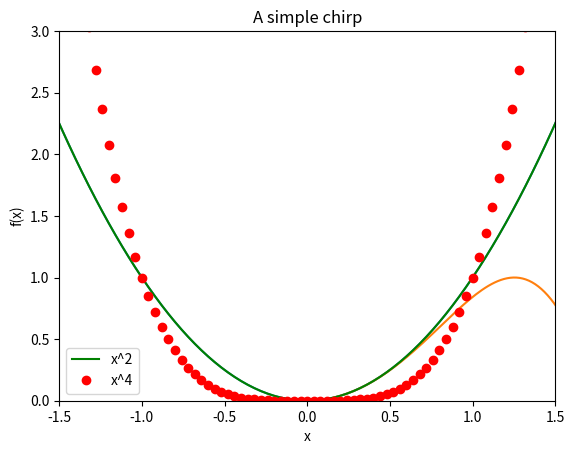

Generate this figure with matplotlib: (Note: this script raises an exception after producing the figure.)
# -*- coding: utf-8 -*-
"""
Created on Fri Oct 13 13:01:54 2023

[redacted]
"""

import os
import numpy as np
import matplotlib.pyplot as plt

# %matplotlib inline

x = np.linspace(-2,2,101)
y = x**2
print(x)

plt.plot(x,y)
plt.title("Graph of x^2 vs x")
plt.xlim(-1.5,1.5)
plt.ylim(0,3)
plt.show()



x = np.linspace(0,3*np.pi, 500)

plt.plot(x, np.sin(x**2))
plt.title('A simple chirp')
plt.xlabel("x")
plt.ylabel("f(x)")
plt.show()

x = np.linspace(-2,2,101)
plt.xlabel("x")
plt.ylabel("f(x)")
y = x**2
plt.plot(x,y, 'g', label = "x^2",)
y2 = x**4
plt.plot(x,y2, 'ro', label = "x^4")
plt.legend()
#plt.savefig("fig1.png")
plt.show()


def fctCos():
    n = int(input("enter the number of points you want : "))
    x = np.linspace(-1,1,n)
    y =np.cos(2*np.pi*x)
    plt.plot(x,y, 'o')
    plt.title("2 pi x")
    plt.xlabel("x")
    plt.ylabel("f(x)")
    plt.savefig("cos2pix.png")
    plt.show()
    
#fctCos()

def fctCosSin():
    n = int(input("enter the number of points you want : "))
    x = np.linspace(-1,1,n)
    y = np.cos(2*np.pi*x)
    y2 = np.sin(2*np.pi*x)
    plt.plot(x,y, 'bo', label = "cos(2*pi*x)")
    plt.plot(x,y2,'yo', label = "sin(2*pi*x)")
    plt.title("cos() and sin() 2 pi x")
    plt.xlabel("x")
    plt.ylabel("f(x)")
    plt.legend()
    plt.savefig("CosSin2pix.png")
    plt.show()
#fctCosSin()


def fctGraph():
    test = False
    while test == False:
        n = input("enter the number of points you want : ")
        try:
            int(n)
        except:
            print("Enter a valid integer!\n")
        else:
            test = True   
            n = int(n)
    x = np.linspace(0,4,n)
    y =np.sin(np.pi*x)*np.sin(20*np.pi*x)*np.exp(-x)
    plt.plot(x,y, 'bo')
    plt.plot(x,y,'r')
    plt.xlabel("x")
    plt.ylabel("f(x)")
    plt.show()
#fctGraph()

def fctGas():
    test = False
    while test == False:
        n = input("enter the number of points you want : ")
        try:
            int(n)
        except:
            print("Enter a valid integer!\n")
        else:
            test = True   
            n = int(n)
    test = False
    while test == False:
        T = input("enter the temperature : ")
        try:
            float(T)
        except:
            print("Enter a valid float!\n")
        else:
            test = True   
            T = float(T)
    Vm = np.linspace(2,10,n)
    y = 0.08206*T/Vm
    plt.plot(Vm,y, 'o')
    plt.title("Isotherm (ideal gas)")
    plt.xlabel('L/mol')
    plt.ylabel('pa')
    plt.savefig("isotherm.jpg")
    plt.show()
#fctGas()

def fctGasLoop():
    test = False
    while test == False:
        n = input("enter the number of points you want : ")
        try:
            int(n)
        except:
            print("Enter a valid integer!\n")
        else:
            test = True   
            n = int(n)
    test = False
    while test == False:
        nbr = input("enter the number of temperatures you want : ")
        try:
            int(nbr)
        except:
            print("Enter a valid integer!\n")
        else:
            test = True   
            nbr = int(nbr)
    
    T = []
    for i in range(nbr): 
        test = False
        while test == False:
            Temp = input(f"enter the temperature {i+1}: ")
            try:
                float(Temp)
            except:
                print("Enter a valid float!\n")
            else:
                test = True   
                T.append(float(Temp))
    
    for i in range(nbr):
        Vm = np.linspace(2,10,n)
        y = 0.08206*T[i]/Vm
        plt.plot(Vm,y, 'o')
        plt.title("Isotherm (ideal gas)")
        plt.xlabel('L/mol')
        plt.ylabel('pa')
        plt.show()
#fctGasLoop()

def Gaussianfct():
    test = False
    while test == False:
        n = input("enter the number of points you want : ")
        try:
            int(n)
        except:
            print("Enter a valid integer!\n")
        else:
            test = True   
            n = int(n)
    test = False
    while test == False:
        xdeb = input("Initial value : ")
        try:
            float(xdeb)
        except:
            print("Enter a valid float!\n")
        else:
            test = True   
            xdeb = float(xdeb)
    test = False
    while test == False:
        xfin = input("Final value : ")
        try:
            float(xfin)
        except:
            print("Enter a valid float!\n")
        else:
            test = True   
            xfin = float(xfin)
    x = np.linspace(xdeb,xfin,n)
    y = np.exp(-(x-0)**2/(2*(0.3**2)))/np.sqrt(2*np.pi)
    plt.plot(x,y, 'o')
    plt.title("Gaussian Fonction")
    plt.xlabel('x')
    plt.ylabel('f(x)')
    plt.show()
#Gaussianfct()

def expSin():
    test = False
    while test == False:
        n = input("enter the number of points you want : ")
        try:
            int(n)
        except:
            print("Enter a valid integer!\n")
        else:
            test = True   
            n = int(n)
    x = np.linspace(0,3,n)
    y = np.exp(-x)
    y2 = np.sin(3*np.pi*x)*np.exp(-x)
    plt.plot(x,y, 'b', label = "e-x")
    plt.plot(x,y2,'orange', label = "sin(3*pi*x)")
    plt.title("Functions")
    plt.xlabel("x")
    plt.ylabel("f(x)")
    plt.legend()
    plt.show()
#expSin()

def Gaussianfctmultiple():
    test = False
    while test == False:
        n = input("enter the number of points you want : ")
        try:
            int(n)
        except:
            print("Enter a valid integer!\n")
        else:
            test = True   
            n = int(n)
    test = False
    test = False
    while test == False:
        nbr = input("enter the number of graph you want : ")
        try:
            int(nbr)
        except:
            print("Enter a valid integer!\n")
        else:
            test = True   
            nbr = int(nbr)
    for i in range(nbr):
        test = False
        while test == False:
            x0 = input("x0 : ")
            try:
                float(x0)
            except:
                print("Enter a valid float!\n")
            else:
                test = True   
                x0 = float(x0)
        test = False
        while test == False:
            s = input("s : ")
            try:
                float(s)
            except:
                print("Enter a valid float!\n")
            else:
                test = True   
                s = float(s)
        x = np.linspace(-2,2,n)
        y = np.exp(-(x-x0)**2/(2*(s**2)))/np.sqrt(2*np.pi)
        plt.plot(x,y, 'o')
        plt.title("Gaussian Fonction")
        plt.xlabel('x')
        plt.ylabel('f(x)')
    plt.show()
Gaussianfctmultiple()